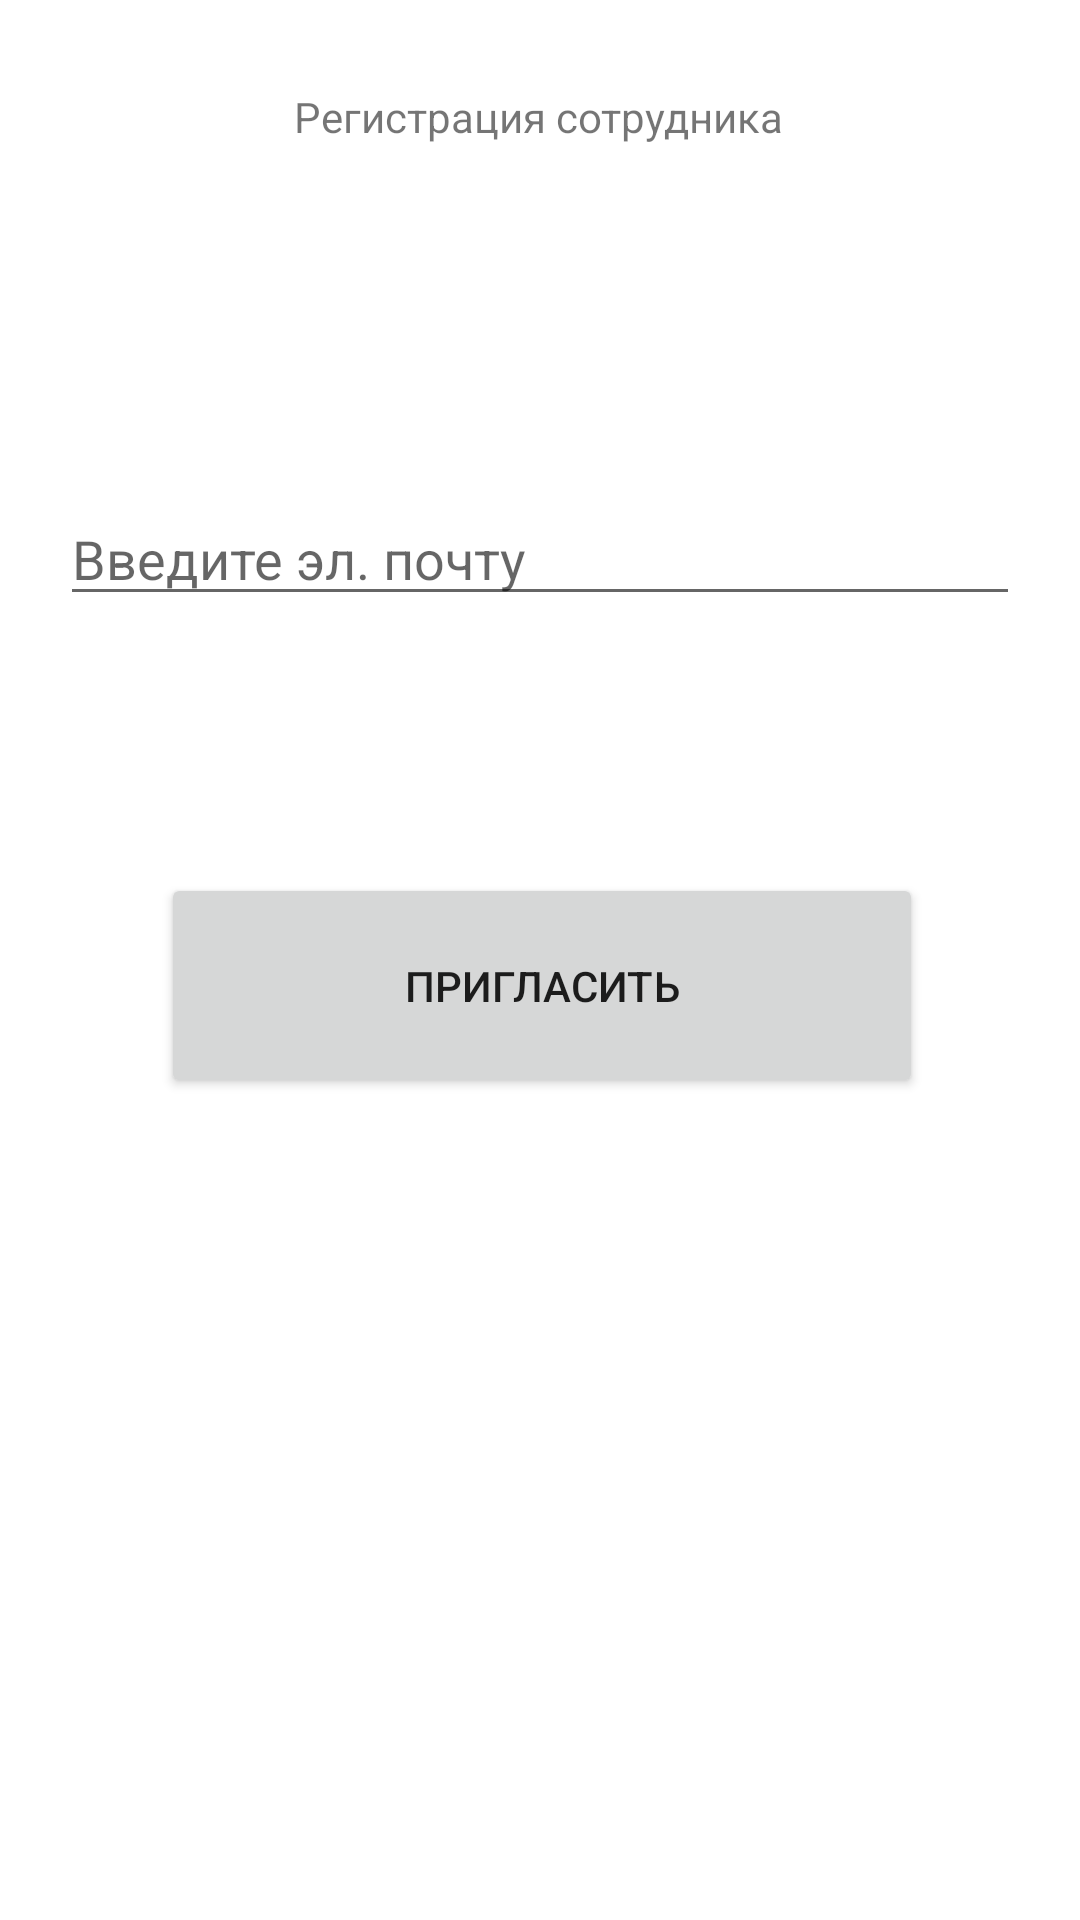

This screen was rendered from an Android layout file. Write that file and the resources it references.
<!-- AndroidManifest.xml: application theme Theme.NJ.NoActionBar -->
<!-- res/layout/activity_invitation.xml -->
<?xml version="1.0" encoding="utf-8"?>
<androidx.constraintlayout.widget.ConstraintLayout xmlns:android="http://schemas.android.com/apk/res/android"
    xmlns:app="http://schemas.android.com/apk/res-auto"
    xmlns:tools="http://schemas.android.com/tools"
    android:layout_width="match_parent"
    android:layout_height="match_parent"
    tools:context=".InvitationActivity">


    <TextView
        android:id="@+id/textView"
        android:layout_width="wrap_content"
        android:layout_height="wrap_content"
        android:text="Регистрация сотрудника"
        app:layout_constraintBottom_toTopOf="@+id/emplMail"
        app:layout_constraintEnd_toEndOf="parent"
        app:layout_constraintHorizontal_bias="0.497"
        app:layout_constraintStart_toStartOf="parent"
        app:layout_constraintTop_toTopOf="parent"
        app:layout_constraintVertical_bias="0.202" />

    <EditText
        android:id="@+id/emplMail"
        android:layout_width="match_parent"
        android:layout_height="wrap_content"
        android:layout_margin="20dp"
        android:hint="Введите эл. почту"
        app:layout_constraintBottom_toBottomOf="parent"
        app:layout_constraintEnd_toEndOf="parent"
        app:layout_constraintHorizontal_bias="0.6"
        app:layout_constraintStart_toStartOf="parent"
        app:layout_constraintTop_toTopOf="parent"
        app:layout_constraintVertical_bias="0.258" />

    <Button
        android:id="@+id/addNewWork"
        android:layout_width="254dp"
        android:layout_height="75dp"
        android:text="Пригласить"
        app:layout_constraintBottom_toBottomOf="parent"
        app:layout_constraintEnd_toEndOf="parent"
        app:layout_constraintHorizontal_bias="0.506"
        app:layout_constraintStart_toStartOf="parent"
        app:layout_constraintTop_toTopOf="parent"
        app:layout_constraintVertical_bias="0.515" />

</androidx.constraintlayout.widget.ConstraintLayout>
<!-- resources referenced by this layout -->
<resources>
  <style name="Theme.NJ.NoActionBar">
          <item name="windowActionBar">false</item>
          <item name="windowNoTitle">true</item>
      </style>
</resources>
